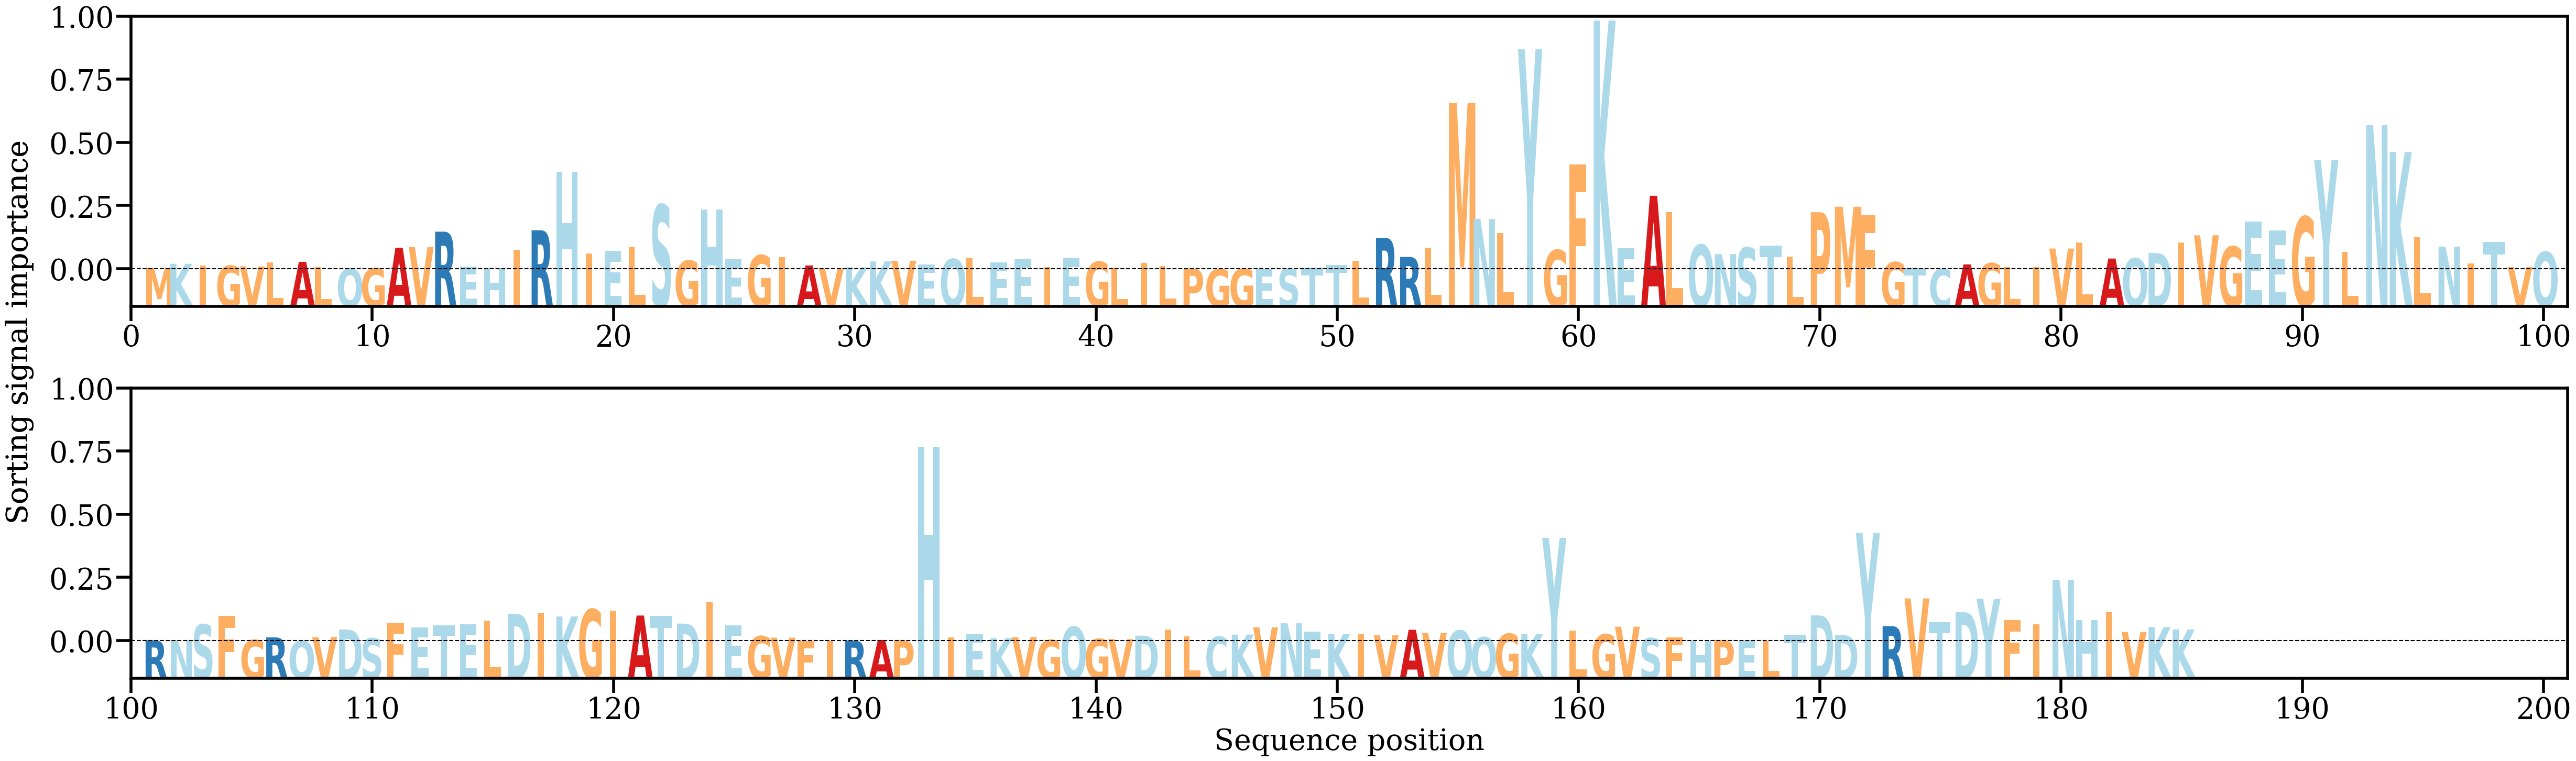

Values plotted in this chart, from the file beside it:
AA, Alpha
M, [0.00031694]
K, [0.0013143]
I, [0.0008776]
G, [0.00083683]
V, [0.00069411]
L, [0.00158218]
A, [0.00177663]
L, [0.00053391]
Q, [0.0001493]
G, [0.00024272]
A, [0.00513416]
V, [0.00527751]
R, [0.00893019]
E, [0.00064759]
H, [0.00023514]
I, [0.00460132]
R, [0.00927308]
H, [0.02316373]
I, [0.00373971]
E, [0.00432975]
L, [0.00538951]
S, [0.01529716]
G, [0.00204319]
H, [0.01417594]
E, [0.00236013]
G, [0.00335503]
I, [0.00289653]
A, [0.00091864]
V, [0.00019792]
K, [0.00046728]
K, [0.00186956]
V, [0.0020182]
E, [0.00111312]
Q, [0.00242799]
L, [0.00276632]
E, [0.00162909]
E, [0.0025427]
I, [0.00057869]
E, [0.00276058]
G, [0.00178986]
L, [0.00040815]
I, [0.00147465]
L, [0.00082593]
P, [0.00013046]
G, [2.3264587e-05]
G, [0.00012672]
E, [1.5208236e-05]
S, [0.00014435]
T, [0.00035756]
T, [0.001018]
L, [0.00205605]
R, [0.00748255]
R, [0.00294907]
L, [0.00509231]
M, [0.03948897]
N, [0.01195711]
L, [0.0086411]
Y, [0.05221174]
G, [0.0045787]
F, [0.02489378]
... 125 more rows
